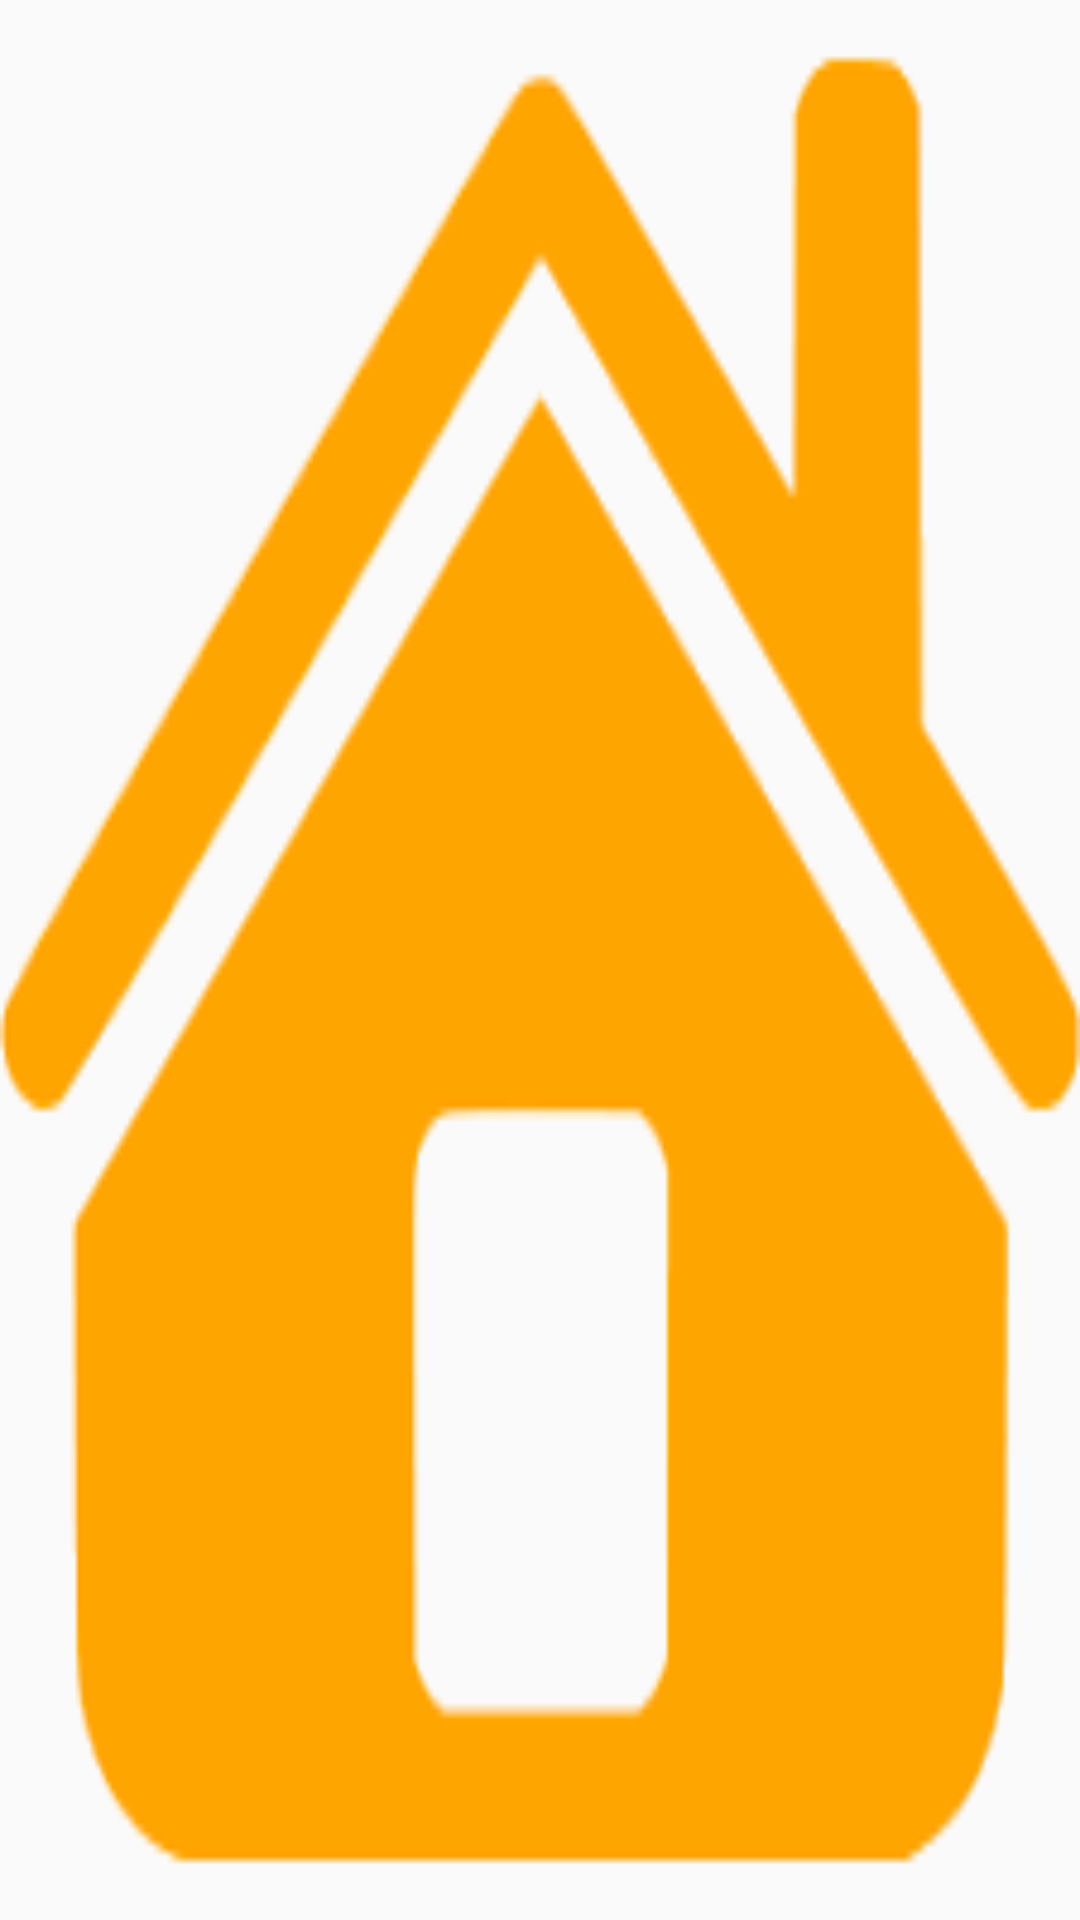

Layout XML and referenced resources for this Android screen:
<!-- AndroidManifest.xml: application theme AppTheme -->
<!-- res/layout/cell_has_appointment.xml -->
<TextView xmlns:android="http://schemas.android.com/apk/res/android"
    style="@style/has_appointment"
    android:textAllCaps="true"
    android:textSize="14sp"
    android:textColor="@color/foreground_full"/>
<!-- resources referenced by this layout -->
<resources>
  <color name="foreground_full">#fff</color>
  <style name="has_appointment">
          <item name="android:id">@android:id/text1</item>
          <item name="android:layout_width">0dp</item>
          <item name="android:layout_weight">1</item>
          <item name="android:layout_height">match_parent</item>
          <item name="android:gravity">center</item>
          <item name="android:fontFamily">sans-serif-condensed</item>
          <item name="android:textColor">@color/foreground_semi</item>
          <item name="android:textSize">18sp</item>
          <item name="android:background">@drawable/has_appointment</item>
      </style>
  <style name="AppTheme" parent="Theme.AppCompat.Light.DarkActionBar">
          
          <item name="colorPrimary">@color/colorPrimaryDark</item>
          <item name="colorPrimaryDark">@color/colorPrimaryDark</item>
          <item name="colorAccent">@color/colorAccent</item>
      </style>
  <color name="foreground_semi">#4fff</color>
  <!-- drawable has_appointment: png bitmap (drawable, 3287 bytes) -->
  <color name="colorPrimaryDark">#303F9F</color>
  <color name="colorAccent">#FF4081</color>
</resources>
